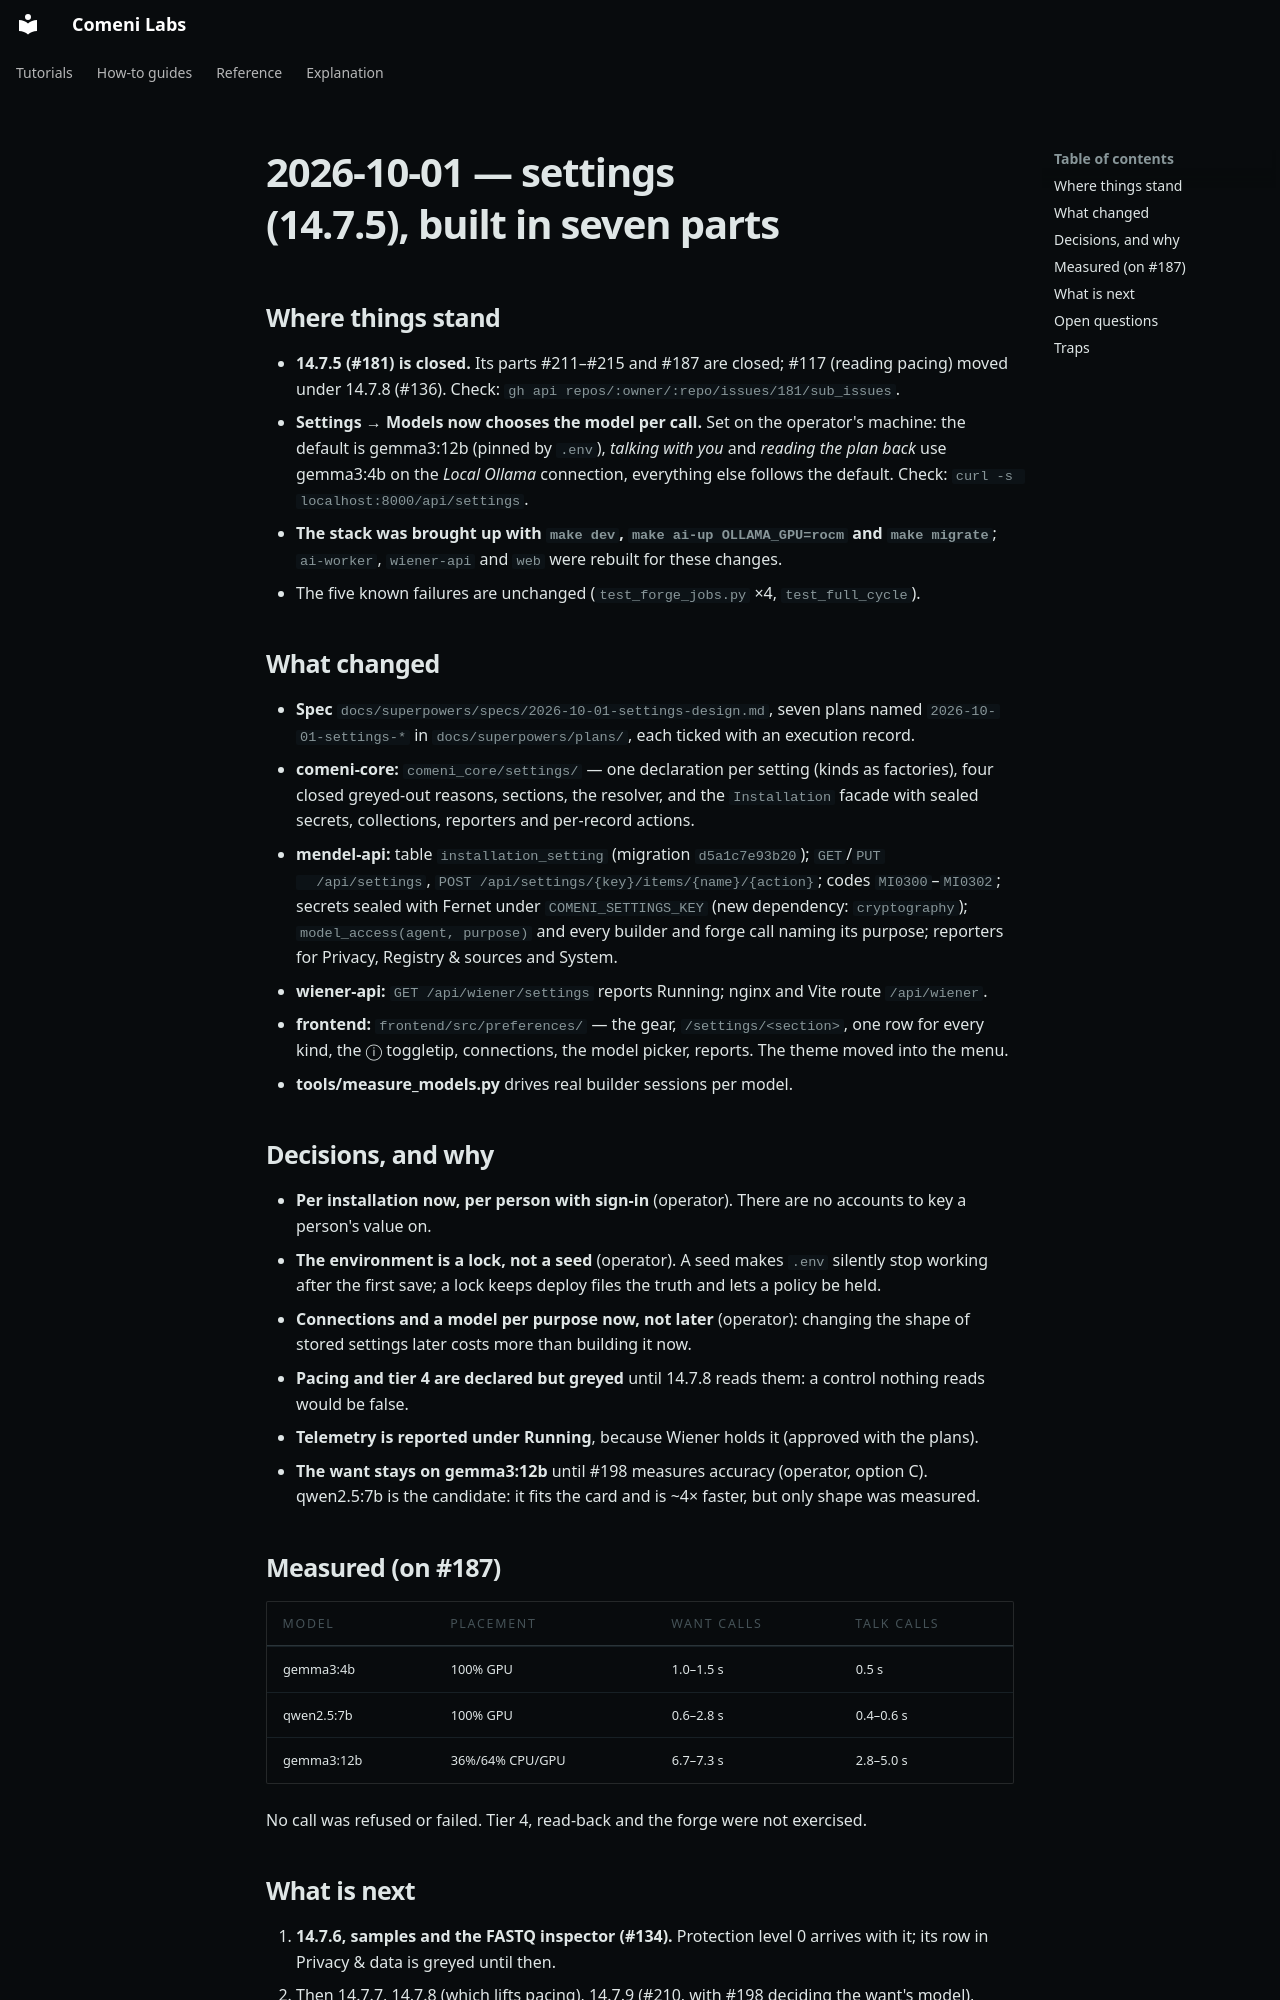

repository: comeni-project/Comeni-Labs · page: notes/journal/archive/2026-10-01-settings/index.html · generator: mkdocs

# 2026-10-01 — settings (14.7.5), built in seven parts

## Where things stand

- **14.7.5 (#181) is closed.** Its parts #211–#215 and #187 are closed; #117 (reading pacing)
  moved under 14.7.8 (#136). Check: `gh api repos/:owner/:repo/issues/181/sub_issues`.
- **Settings → Models now chooses the model per call.** Set on the operator's machine: the
  default is gemma3:12b (pinned by `.env`), *talking with you* and *reading the plan back* use
  gemma3:4b on the *Local Ollama* connection, everything else follows the default. Check:
  `curl -s localhost:8000/api/settings`.
- **The stack was brought up with `make dev`, `make ai-up OLLAMA_GPU=rocm` and `make migrate`**;
  `ai-worker`, `wiener-api` and `web` were rebuilt for these changes.
- The five known failures are unchanged (`test_forge_jobs.py` ×4, `test_full_cycle`).

## What changed

- **Spec** `docs/superpowers/specs/2026-10-01-settings-design.md`, seven plans named
  `2026-10-01-settings-*` in `docs/superpowers/plans/`, each ticked with an execution record.
- **comeni-core:** `comeni_core/settings/` — one declaration per setting (kinds as factories),
  four closed greyed-out reasons, sections, the resolver, and the `Installation` facade with
  sealed secrets, collections, reporters and per-record actions.
- **mendel-api:** table `installation_setting` (migration `d5a1c7e93b20`); `GET`/`PUT
  /api/settings`, `POST /api/settings/{key}/items/{name}/{action}`; codes `MI0300`–`MI0302`;
  secrets sealed with Fernet under `COMENI_SETTINGS_KEY` (new dependency: `cryptography`);
  `model_access(agent, purpose)` and every builder and forge call naming its purpose; reporters
  for Privacy, Registry & sources and System.
- **wiener-api:** `GET /api/wiener/settings` reports Running; nginx and Vite route `/api/wiener`.
- **frontend:** `frontend/src/preferences/` — the gear, `/settings/<section>`, one row for every
  kind, the ⓘ toggletip, connections, the model picker, reports. The theme moved into the menu.
- **tools/measure_models.py** drives real builder sessions per model.

## Decisions, and why

- **Per installation now, per person with sign-in** (operator). There are no accounts to key a
  person's value on.
- **The environment is a lock, not a seed** (operator). A seed makes `.env` silently stop
  working after the first save; a lock keeps deploy files the truth and lets a policy be held.
- **Connections and a model per purpose now, not later** (operator): changing the shape of
  stored settings later costs more than building it now.
- **Pacing and tier 4 are declared but greyed** until 14.7.8 reads them: a control nothing reads
  would be false.
- **Telemetry is reported under Running**, because Wiener holds it (approved with the plans).
- **The want stays on gemma3:12b** until #198 measures accuracy (operator, option C). qwen2.5:7b
  is the candidate: it fits the card and is ~4× faster, but only shape was measured.

## Measured (on #187)

| Model | Placement | Want calls | Talk calls |
|---|---|---|---|
| gemma3:4b | 100% GPU | 1.0–1.5 s | 0.5 s |
| qwen2.5:7b | 100% GPU | 0.6–2.8 s | 0.4–0.6 s |
| gemma3:12b | 36%/64% CPU/GPU | 6.7–7.3 s | 2.8–5.0 s |

No call was refused or failed. Tier 4, read-back and the forge were not exercised.
